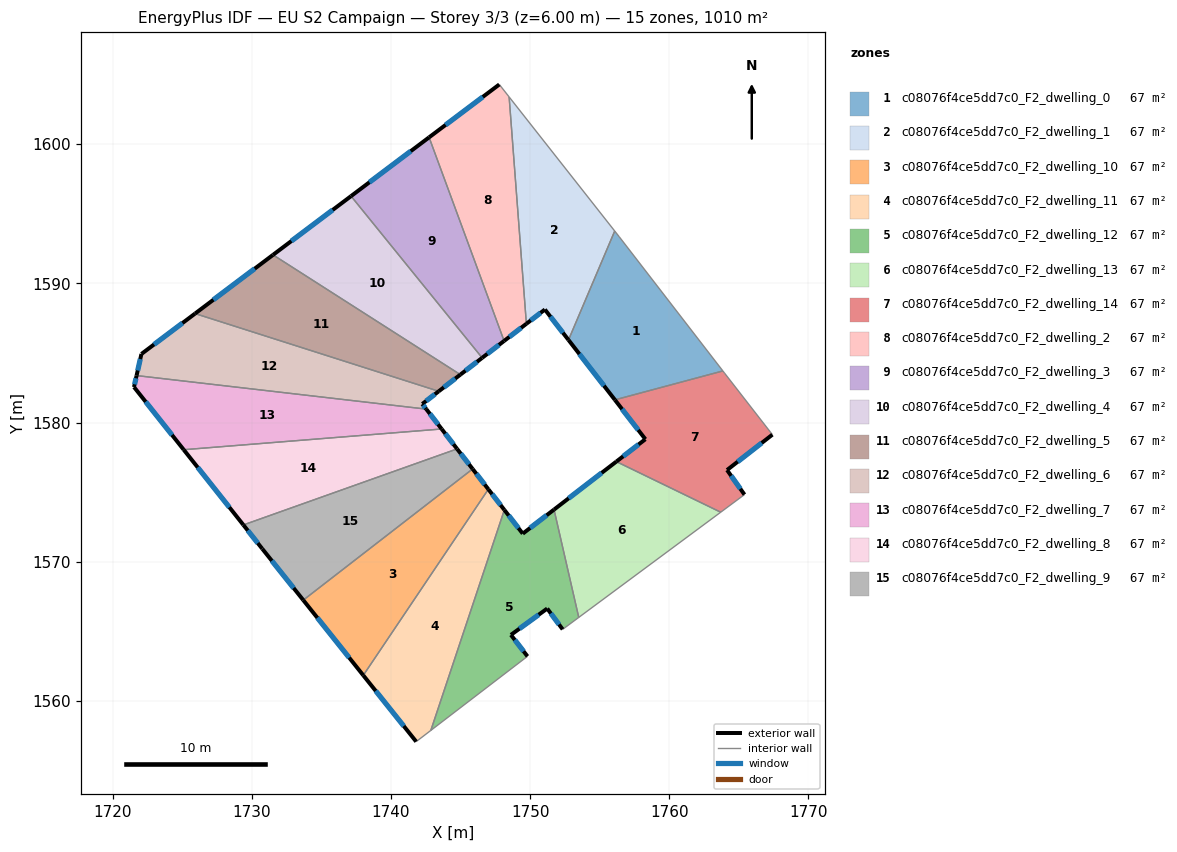
=== STOREY PLAN SPEC (per zone: floor XY polygon, exterior-wall plan segments, windows/doors) ===
zone 1: c08076f4ce5dd7c0_F2_dwelling_0  (67.3 m²)
  floor: (1756.41, 1593.34) (1763.85, 1583.71) (1756.09, 1581.63) (1752.75, 1585.93) (1756.08, 1593.76)
  exterior wall: (1752.75, 1585.93) – (1756.09, 1581.63)  [5.4 m]
    window: (1753.54, 1584.92) – (1755.30, 1582.64)  [4.6 m²]
  interior walls: 4
zone 2: c08076f4ce5dd7c0_F2_dwelling_1  (67.3 m²)
  floor: (1748.49, 1603.39) (1756.08, 1593.76) (1752.75, 1585.93) (1751.06, 1588.12) (1749.73, 1587.10)
  exterior wall: (1751.06, 1588.12) – (1752.75, 1585.93)  [2.8 m]
    window: (1751.46, 1587.61) – (1752.35, 1586.45)  [2.3 m²]
  exterior wall: (1749.73, 1587.10) – (1751.06, 1588.12)  [1.7 m]
    window: (1750.04, 1587.34) – (1750.75, 1587.88)  [1.4 m²]
  interior walls: 3
zone 3: c08076f4ce5dd7c0_F2_dwelling_10  (67.3 m²)
  floor: (1745.86, 1576.66) (1746.99, 1575.20) (1738.01, 1561.83) (1733.69, 1567.24)
  exterior wall: (1746.99, 1575.20) – (1745.86, 1576.66)  [1.8 m]
    window: (1746.73, 1575.55) – (1746.13, 1576.32)  [1.6 m²]
  exterior wall: (1733.69, 1567.24) – (1738.01, 1561.83)  [6.9 m]
    window: (1734.71, 1565.97) – (1736.99, 1563.10)  [5.8 m²]
  interior walls: 2
zone 4: c08076f4ce5dd7c0_F2_dwelling_11  (67.3 m²)
  floor: (1746.99, 1575.20) (1748.15, 1573.72) (1742.86, 1557.88) (1741.81, 1557.07) (1738.01, 1561.83)
  exterior wall: (1748.15, 1573.72) – (1746.99, 1575.20)  [1.9 m]
    window: (1747.87, 1574.07) – (1747.26, 1574.86)  [1.6 m²]
  exterior wall: (1738.01, 1561.83) – (1741.81, 1557.07)  [6.1 m]
    window: (1738.90, 1560.71) – (1740.92, 1558.19)  [5.1 m²]
  interior walls: 3
zone 5: c08076f4ce5dd7c0_F2_dwelling_12  (67.3 m²)
  floor: (1751.71, 1573.74) (1753.49, 1566.00) (1752.33, 1565.14) (1751.22, 1566.63) (1748.62, 1564.74) (1749.81, 1563.20) (1742.86, 1557.88) (1748.15, 1573.72) (1749.47, 1572.01)
  exterior wall: (1748.62, 1564.74) – (1751.22, 1566.63)  [3.2 m]
    window: (1749.23, 1565.18) – (1750.61, 1566.19)  [2.7 m²]
  exterior wall: (1749.81, 1563.20) – (1748.62, 1564.74)  [1.9 m]
    window: (1749.53, 1563.56) – (1748.90, 1564.38)  [1.6 m²]
  exterior wall: (1749.47, 1572.01) – (1748.15, 1573.72)  [2.2 m]
    window: (1749.16, 1572.41) – (1748.46, 1573.32)  [1.8 m²]
  exterior wall: (1751.71, 1573.74) – (1749.47, 1572.01)  [2.8 m]
    window: (1751.19, 1573.34) – (1749.99, 1572.42)  [2.4 m²]
  exterior wall: (1751.22, 1566.63) – (1752.33, 1565.14)  [1.9 m]
    window: (1751.49, 1566.28) – (1752.07, 1565.49)  [1.6 m²]
  interior walls: 4
zone 6: c08076f4ce5dd7c0_F2_dwelling_13  (67.3 m²)
  floor: (1763.69, 1573.55) (1753.49, 1566.00) (1751.71, 1573.74) (1756.19, 1577.19)
  exterior wall: (1756.19, 1577.19) – (1751.71, 1573.74)  [5.7 m]
    window: (1755.14, 1576.38) – (1752.77, 1574.55)  [4.8 m²]
  interior walls: 3
zone 7: c08076f4ce5dd7c0_F2_dwelling_14  (67.3 m²)
  floor: (1763.97, 1583.55) (1767.41, 1579.13) (1764.15, 1576.59) (1765.40, 1574.82) (1763.69, 1573.55) (1756.19, 1577.19) (1758.28, 1578.80) (1756.09, 1581.63) (1763.85, 1583.71)
  exterior wall: (1764.15, 1576.59) – (1767.41, 1579.13)  [4.1 m]
    window: (1764.91, 1577.18) – (1766.64, 1578.53)  [3.5 m²]
  exterior wall: (1765.40, 1574.82) – (1764.15, 1576.59)  [2.2 m]
    window: (1765.10, 1575.23) – (1764.44, 1576.17)  [1.8 m²]
  exterior wall: (1758.28, 1578.80) – (1756.19, 1577.19)  [2.6 m]
    window: (1757.79, 1578.42) – (1756.68, 1577.57)  [2.2 m²]
  exterior wall: (1756.09, 1581.63) – (1758.28, 1578.80)  [3.6 m]
    window: (1756.60, 1580.96) – (1757.76, 1579.46)  [3.0 m²]
  interior walls: 5
zone 8: c08076f4ce5dd7c0_F2_dwelling_2  (67.3 m²)
  floor: (1748.49, 1603.39) (1749.73, 1587.10) (1748.13, 1585.86) (1742.74, 1600.49) (1747.78, 1604.29)
  exterior wall: (1748.13, 1585.86) – (1749.73, 1587.10)  [2.0 m]
    window: (1748.50, 1586.15) – (1749.35, 1586.81)  [1.7 m²]
  exterior wall: (1747.78, 1604.29) – (1742.74, 1600.49)  [6.3 m]
    window: (1746.60, 1603.40) – (1743.92, 1601.38)  [5.3 m²]
  interior walls: 3
zone 9: c08076f4ce5dd7c0_F2_dwelling_3  (67.3 m²)
  floor: (1742.74, 1600.49) (1748.13, 1585.86) (1746.55, 1584.65) (1737.13, 1596.27)
  exterior wall: (1746.55, 1584.65) – (1748.13, 1585.86)  [2.0 m]
    window: (1746.92, 1584.93) – (1747.76, 1585.58)  [1.7 m²]
  exterior wall: (1742.74, 1600.49) – (1737.13, 1596.27)  [7.0 m]
    window: (1741.42, 1599.50) – (1738.44, 1597.26)  [5.9 m²]
  interior walls: 2
zone 10: c08076f4ce5dd7c0_F2_dwelling_4  (67.3 m²)
  floor: (1737.13, 1596.27) (1746.55, 1584.65) (1744.98, 1583.44) (1731.52, 1592.05)
  exterior wall: (1744.98, 1583.44) – (1746.55, 1584.65)  [2.0 m]
    window: (1745.35, 1583.72) – (1746.18, 1584.36)  [1.7 m²]
  exterior wall: (1737.13, 1596.27) – (1731.52, 1592.05)  [7.0 m]
    window: (1735.81, 1595.28) – (1732.84, 1593.04)  [5.9 m²]
  interior walls: 2
zone 11: c08076f4ce5dd7c0_F2_dwelling_5  (67.3 m²)
  floor: (1744.98, 1583.44) (1743.43, 1582.25) (1725.92, 1587.83) (1731.52, 1592.05)
  exterior wall: (1743.43, 1582.25) – (1744.98, 1583.44)  [2.0 m]
    window: (1743.79, 1582.53) – (1744.62, 1583.16)  [1.7 m²]
  exterior wall: (1731.52, 1592.05) – (1725.92, 1587.83)  [7.0 m]
    window: (1730.21, 1591.06) – (1727.23, 1588.82)  [5.9 m²]
  interior walls: 2
zone 12: c08076f4ce5dd7c0_F2_dwelling_6  (67.3 m²)
  floor: (1743.43, 1582.25) (1742.25, 1581.33) (1742.53, 1580.96) (1721.72, 1583.37) (1722.06, 1584.92) (1725.92, 1587.83)
  exterior wall: (1742.25, 1581.33) – (1743.43, 1582.25)  [1.5 m]
    window: (1742.52, 1581.55) – (1743.15, 1582.03)  [1.3 m²]
  exterior wall: (1742.53, 1580.96) – (1742.25, 1581.33)  [0.5 m]
    window: (1742.47, 1581.05) – (1742.31, 1581.25)  [0.4 m²]
  exterior wall: (1722.06, 1584.92) – (1721.72, 1583.37)  [1.6 m]
    window: (1721.98, 1584.56) – (1721.80, 1583.74)  [1.3 m²]
  exterior wall: (1725.92, 1587.83) – (1722.06, 1584.92)  [4.8 m]
    window: (1725.01, 1587.15) – (1722.97, 1585.61)  [4.1 m²]
  interior walls: 2
zone 13: c08076f4ce5dd7c0_F2_dwelling_7  (67.3 m²)
  floor: (1742.53, 1580.96) (1743.64, 1579.54) (1725.10, 1578.04) (1721.53, 1582.55) (1721.72, 1583.37)
  exterior wall: (1743.64, 1579.54) – (1742.53, 1580.96)  [1.8 m]
    window: (1743.38, 1579.87) – (1742.79, 1580.63)  [1.5 m²]
  exterior wall: (1721.53, 1582.55) – (1725.10, 1578.04)  [5.7 m]
    window: (1722.37, 1581.49) – (1724.26, 1579.10)  [4.8 m²]
  exterior wall: (1721.72, 1583.37) – (1721.53, 1582.55)  [0.8 m]
    window: (1721.67, 1583.18) – (1721.57, 1582.74)  [0.7 m²]
  interior walls: 2
zone 14: c08076f4ce5dd7c0_F2_dwelling_8  (67.3 m²)
  floor: (1743.64, 1579.54) (1744.75, 1578.10) (1729.39, 1572.64) (1725.10, 1578.04)
  exterior wall: (1744.75, 1578.10) – (1743.64, 1579.54)  [1.8 m]
    window: (1744.49, 1578.44) – (1743.90, 1579.20)  [1.5 m²]
  exterior wall: (1725.10, 1578.04) – (1729.39, 1572.64)  [6.9 m]
    window: (1726.11, 1576.78) – (1728.38, 1573.91)  [5.8 m²]
  interior walls: 2
zone 15: c08076f4ce5dd7c0_F2_dwelling_9  (67.3 m²)
  floor: (1744.75, 1578.10) (1745.86, 1576.66) (1733.69, 1567.24) (1730.74, 1570.93) (1729.39, 1572.64)
  exterior wall: (1745.86, 1576.66) – (1744.75, 1578.10)  [1.8 m]
    window: (1745.60, 1577.00) – (1745.01, 1577.77)  [1.5 m²]
  exterior wall: (1730.74, 1570.93) – (1733.69, 1567.24)  [4.7 m]
    window: (1731.44, 1570.06) – (1733.00, 1568.10)  [4.0 m²]
  exterior wall: (1729.39, 1572.64) – (1730.74, 1570.93)  [2.2 m]
    window: (1729.71, 1572.24) – (1730.43, 1571.33)  [1.8 m²]
  interior walls: 2

=== DERIVED (storey summary) ===
Building: EU S2 Campaign
Storey: 3 of 3  (floor level z = 6.00 m)
Storey gross floor area: 1009.7 m²
Zones on this storey: 15
  - c08076f4ce5dd7c0_F2_dwelling_0: floor 67.3 m²; exterior wall 5.4 m (16.3 m²); 1 window(s) 4.6 m²; WWR 28.1%
  - c08076f4ce5dd7c0_F2_dwelling_1: floor 67.3 m²; exterior wall 4.4 m (13.3 m²); 2 window(s) 3.8 m²; WWR 28.1%
  - c08076f4ce5dd7c0_F2_dwelling_10: floor 67.3 m²; exterior wall 8.8 m (26.3 m²); 2 window(s) 7.4 m²; WWR 28.1%
  - c08076f4ce5dd7c0_F2_dwelling_11: floor 67.3 m²; exterior wall 8.0 m (23.9 m²); 2 window(s) 6.7 m²; WWR 28.1%
  - c08076f4ce5dd7c0_F2_dwelling_12: floor 67.3 m²; exterior wall 12.0 m (36.1 m²); 5 window(s) 10.1 m²; WWR 28.1%
  - c08076f4ce5dd7c0_F2_dwelling_13: floor 67.3 m²; exterior wall 5.7 m (17.0 m²); 1 window(s) 4.8 m²; WWR 28.1%
  - c08076f4ce5dd7c0_F2_dwelling_14: floor 67.3 m²; exterior wall 12.5 m (37.5 m²); 4 window(s) 10.6 m²; WWR 28.1%
  - c08076f4ce5dd7c0_F2_dwelling_2: floor 67.3 m²; exterior wall 8.3 m (25.0 m²); 2 window(s) 7.0 m²; WWR 28.1%
  - c08076f4ce5dd7c0_F2_dwelling_3: floor 67.3 m²; exterior wall 9.0 m (27.0 m²); 2 window(s) 7.6 m²; WWR 28.1%
  - c08076f4ce5dd7c0_F2_dwelling_4: floor 67.3 m²; exterior wall 9.0 m (27.0 m²); 2 window(s) 7.6 m²; WWR 28.1%
  - c08076f4ce5dd7c0_F2_dwelling_5: floor 67.3 m²; exterior wall 9.0 m (26.9 m²); 2 window(s) 7.6 m²; WWR 28.1%
  - c08076f4ce5dd7c0_F2_dwelling_6: floor 67.3 m²; exterior wall 8.4 m (25.1 m²); 4 window(s) 7.1 m²; WWR 28.1%
  - c08076f4ce5dd7c0_F2_dwelling_7: floor 67.3 m²; exterior wall 8.4 m (25.2 m²); 3 window(s) 7.1 m²; WWR 28.1%
  - c08076f4ce5dd7c0_F2_dwelling_8: floor 67.3 m²; exterior wall 8.7 m (26.1 m²); 2 window(s) 7.3 m²; WWR 28.1%
  - c08076f4ce5dd7c0_F2_dwelling_9: floor 67.3 m²; exterior wall 8.7 m (26.2 m²); 3 window(s) 7.4 m²; WWR 28.1%
Zone adjacency (shared interzone walls):
  - c08076f4ce5dd7c0_F2_dwelling_0 ↔ c08076f4ce5dd7c0_F2_dwelling_1
  - c08076f4ce5dd7c0_F2_dwelling_0 ↔ c08076f4ce5dd7c0_F2_dwelling_14
  - c08076f4ce5dd7c0_F2_dwelling_1 ↔ c08076f4ce5dd7c0_F2_dwelling_2
  - c08076f4ce5dd7c0_F2_dwelling_10 ↔ c08076f4ce5dd7c0_F2_dwelling_11
  - c08076f4ce5dd7c0_F2_dwelling_10 ↔ c08076f4ce5dd7c0_F2_dwelling_9
  - c08076f4ce5dd7c0_F2_dwelling_11 ↔ c08076f4ce5dd7c0_F2_dwelling_12
  - c08076f4ce5dd7c0_F2_dwelling_12 ↔ c08076f4ce5dd7c0_F2_dwelling_13
  - c08076f4ce5dd7c0_F2_dwelling_13 ↔ c08076f4ce5dd7c0_F2_dwelling_14
  - c08076f4ce5dd7c0_F2_dwelling_2 ↔ c08076f4ce5dd7c0_F2_dwelling_3
  - c08076f4ce5dd7c0_F2_dwelling_3 ↔ c08076f4ce5dd7c0_F2_dwelling_4
  - c08076f4ce5dd7c0_F2_dwelling_4 ↔ c08076f4ce5dd7c0_F2_dwelling_5
  - c08076f4ce5dd7c0_F2_dwelling_5 ↔ c08076f4ce5dd7c0_F2_dwelling_6
  - c08076f4ce5dd7c0_F2_dwelling_6 ↔ c08076f4ce5dd7c0_F2_dwelling_7
  - c08076f4ce5dd7c0_F2_dwelling_7 ↔ c08076f4ce5dd7c0_F2_dwelling_8
  - c08076f4ce5dd7c0_F2_dwelling_8 ↔ c08076f4ce5dd7c0_F2_dwelling_9